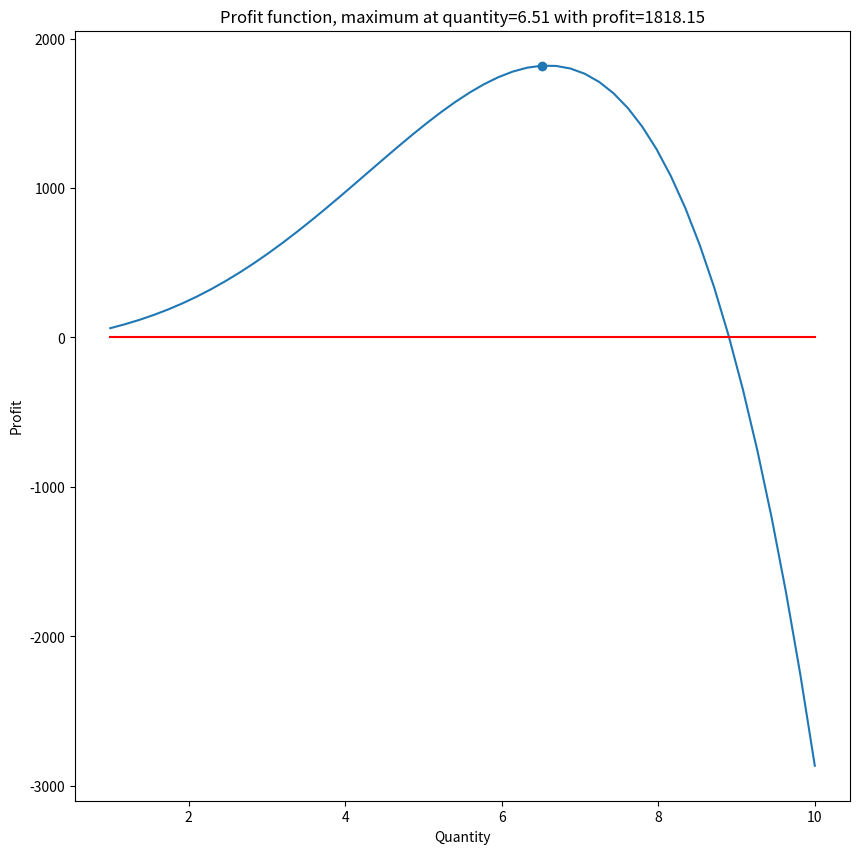

Recreate this plot in Python.
import numpy as np
import matplotlib.pyplot as plt


def profit_func(Q):
    return -2.5 * (Q ** 4) + 22 * (Q ** 3) - 7.25 * (Q ** 2) + 90 * Q - 40


def maximize_profit():
    # Profit(Q)=-2,5×Q^4+22×Q^3-7,25×Q^2+90×Q-40
    quantities = np.linspace(1, 10)
    profits = profit_func(quantities)
    print(profits)
    f = plt.figure(figsize=(10, 10))
    plt.plot(quantities, profits)
    plt.plot(quantities, [0] * len(quantities), "r-")
    maximum_x = quantities[np.argmax(profits)]
    maximum_y = np.max(profits)
    plt.title(f"Profit function, maximum at quantity={round(maximum_x, 2)} with profit={round(maximum_y, 2)}")
    plt.xlabel("Quantity")
    plt.ylabel("Profit")
    plt.scatter(maximum_x, maximum_y)
    plt.show()
    plt.savefig("Task4_graph.png")


if __name__ == '__main__':
    maximize_profit()
